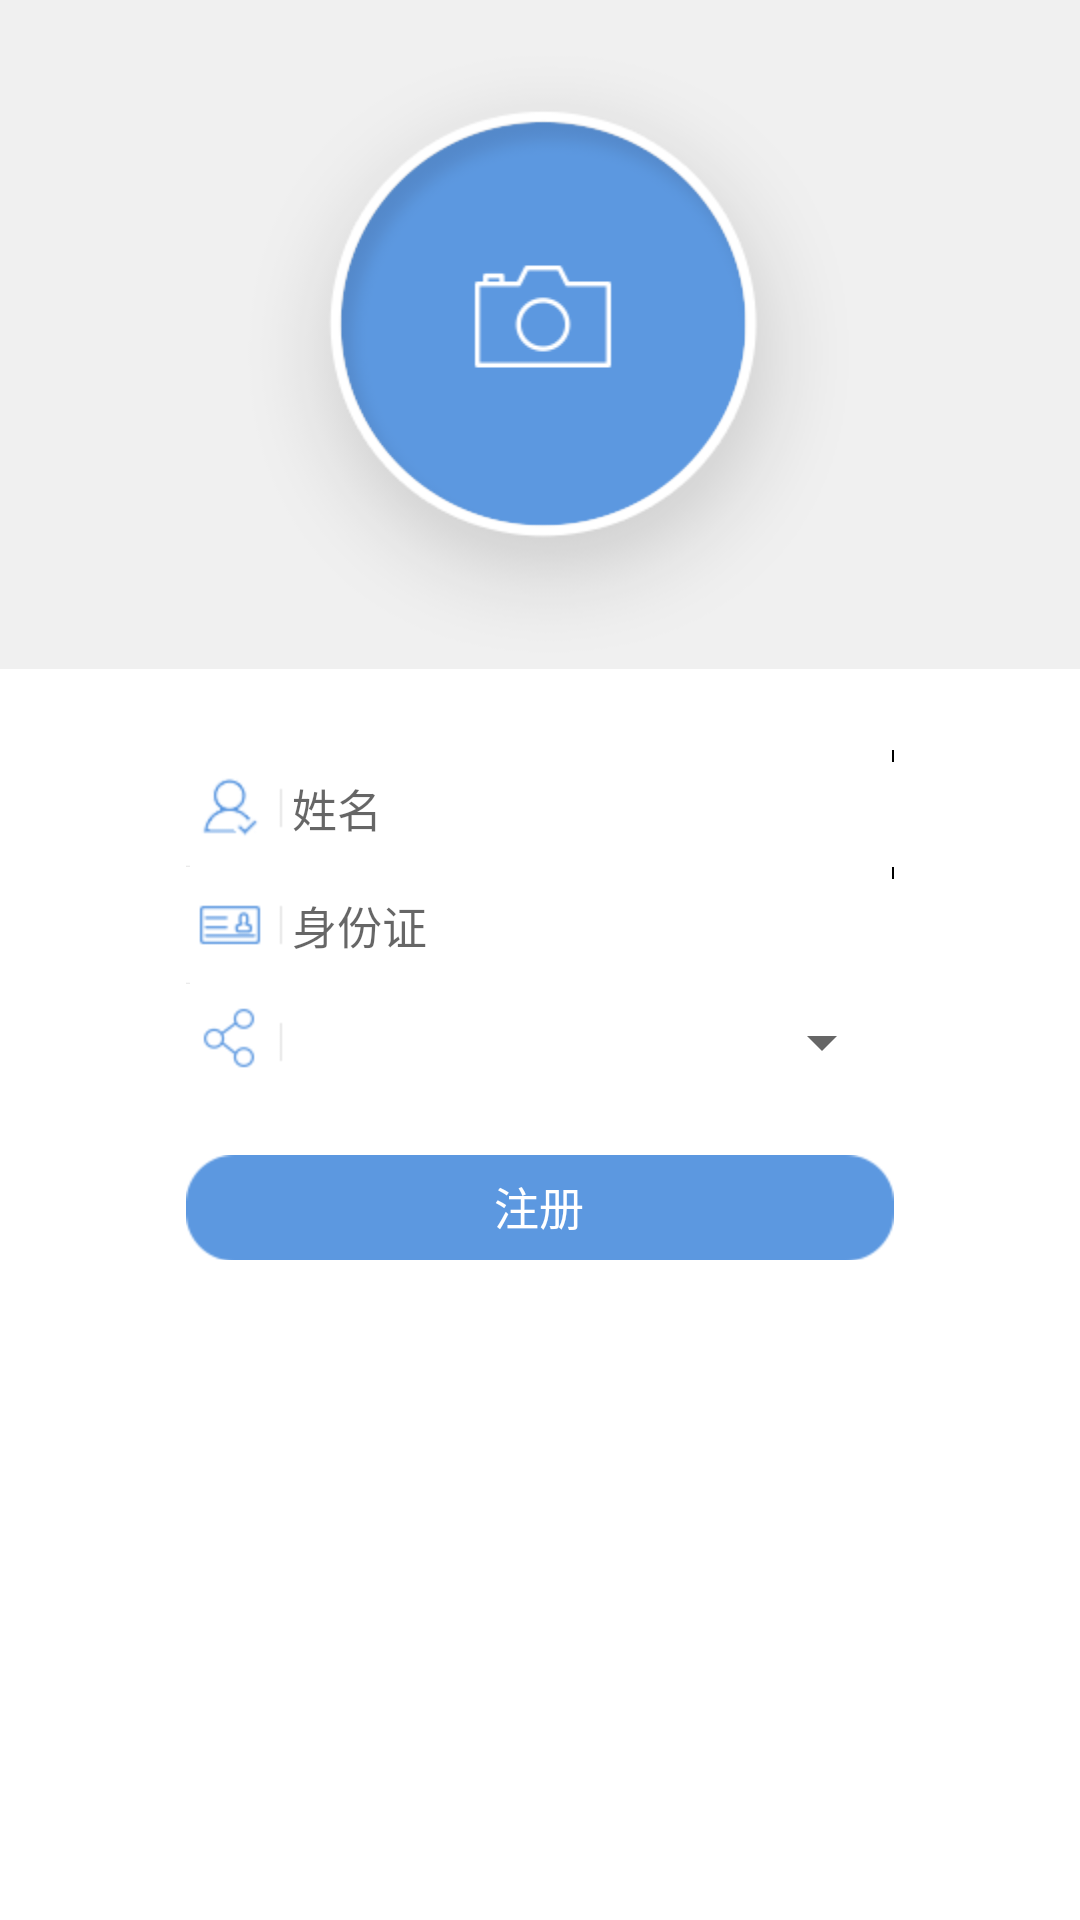

Here is an Android app screen rendered from its layout file. Give the layout XML and the strings, colors and styles it references.
<!-- AndroidManifest.xml: application theme CustomActionbar -->
<!-- res/layout/fragment_register.xml -->
<?xml version="1.0" encoding="utf-8"?>
<LinearLayout xmlns:android="http://schemas.android.com/apk/res/android"
    xmlns:tools="http://schemas.android.com/tools"
    android:id="@+id/main"
    android:layout_width="match_parent"
    android:layout_height="match_parent"
    android:background="@color/white"
    android:orientation="vertical">

    <ScrollView
        android:layout_width="match_parent"
        android:layout_height="match_parent">

        <LinearLayout
            android:layout_width="match_parent"
            android:layout_height="match_parent"
            android:orientation="vertical">

            <RelativeLayout
                android:layout_width="match_parent"
                android:layout_height="223dp"
                android:background="#f0f0f0">

                <FrameLayout
                    android:layout_width="wrap_content"
                    android:layout_height="wrap_content"
                    android:layout_centerHorizontal="true">

                    <ImageView
                        android:id="@+id/iv_select_photo"
                        android:layout_width="wrap_content"
                        android:layout_height="wrap_content"
                        android:background="@drawable/register_camera" />

                    <Button
                        android:id="@+id/iv_select_image"
                        android:layout_width="wrap_content"
                        android:layout_height="wrap_content"
                        android:background="@drawable/register_photo"
                        android:clickable="true" />
                </FrameLayout>
            </RelativeLayout>

            <ScrollView
                android:layout_width="match_parent"
                android:layout_height="wrap_content">

                <LinearLayout
                    android:layout_width="match_parent"
                    android:layout_height="match_parent"
                    android:layout_marginTop="27dp"
                    android:orientation="vertical"
                    android:paddingLeft="62dp"
                    android:paddingRight="62dp">

                    <EditText
                        android:id="@+id/edt_name"
                        android:layout_width="match_parent"
                        android:layout_height="39dp"
                        android:background="@drawable/register_text_background"
                        android:drawableLeft="@drawable/register_name_icon"
                        android:gravity="center_vertical"
                        android:hint="姓名"
                        android:textSize="15sp"
                        android:singleLine="true" />

                    <EditText
                        android:id="@+id/edt_idcard"
                        android:layout_width="match_parent"
                        android:layout_height="39dp"
                        android:background="@drawable/register_text_background"
                        android:digits="0123456789xyzXYZ"
                        android:drawableLeft="@drawable/register_idcard_icon"
                        android:gravity="center_vertical"
                        android:hint="身份证"
                        android:imeOptions="flagNoExtractUi"
                        android:textSize="15sp"
                        android:singleLine="true" />

                    <LinearLayout
                        android:layout_width="match_parent"
                        android:layout_height="39dp"
                        android:gravity="center_vertical"
                        android:orientation="horizontal">

                        <ImageView
                            android:layout_width="wrap_content"
                            android:layout_height="wrap_content"
                            android:layout_gravity="center"
                            android:background="@drawable/register_data_icon" />

                        <Spinner
                            android:id="@+id/spin_facedb"
                            android:layout_width="match_parent"
                            android:layout_height="wrap_content"
                            android:layout_gravity="center" />
                    </LinearLayout>

                    <Button
                        android:id="@+id/register_button"
                        android:layout_width="match_parent"
                        android:layout_height="35dp"
                        android:layout_marginBottom="30dp"
                        android:layout_marginTop="18dp"
                        android:background="@drawable/compare_button_selector"
                        android:text="注册"
                        android:textColor="@android:color/white"
                        android:textSize="15sp" />
                </LinearLayout>
            </ScrollView>
        </LinearLayout>
    </ScrollView>
</LinearLayout>
<!-- resources referenced by this layout -->
<resources>
  <color name="white">#ffffff</color>
  <!-- drawable compare_button_selector (drawable) -->
  <?xml version="1.0" encoding="utf-8"?>
  <selector xmlns:android="http://schemas.android.com/apk/res/android">
  
      <item android:drawable="@drawable/home_contrast_button_select" android:state_pressed="true"></item>
      <item android:drawable="@drawable/home_contrast_button" android:state_pressed="false"></item>
  
  </selector>
  <!-- drawable register_camera: png bitmap (drawable-hdpi, 8557 bytes) -->
  <!-- drawable register_data_icon (drawable) -->
  <?xml version="1.0" encoding="utf-8"?>
  <selector xmlns:android="http://schemas.android.com/apk/res/android">
  
      <item android:drawable="@drawable/register_data_select" android:state_pressed="true"></item>
      <item android:drawable="@drawable/register_data_select" android:state_focused="true"></item>
      <item android:drawable="@drawable/register_data"></item>
  
  </selector>
  <!-- drawable register_idcard_icon (drawable) -->
  <?xml version="1.0" encoding="utf-8"?>
  <selector xmlns:android="http://schemas.android.com/apk/res/android">
  
      <item android:drawable="@drawable/register_idcard_select" android:state_selected="true"></item>
      <item android:drawable="@drawable/register_idcard_select" android:state_pressed="true"></item>
      <item android:drawable="@drawable/register_idcard_select" android:state_focused="true"></item>
      <item android:drawable="@drawable/register_idcard"></item>
  
  </selector>
  <!-- drawable register_name_icon (drawable) -->
  <?xml version="1.0" encoding="utf-8"?>
  <selector xmlns:android="http://schemas.android.com/apk/res/android">
  
      <item android:drawable="@drawable/register_name_select" android:state_selected="true"></item>
      <item android:drawable="@drawable/register_name_select" android:state_pressed="true"></item>
      <item android:drawable="@drawable/register_name_select" android:state_focused="true"></item>
      <item android:drawable="@drawable/register_name"></item>
  
  </selector>
  <!-- drawable register_photo: png bitmap (drawable-hdpi, 15830 bytes) -->
  <!-- drawable register_text_background (drawable) -->
  <?xml version="1.0" encoding="utf-8"?>
  <selector xmlns:android="http://schemas.android.com/apk/res/android">
  
      <item android:drawable="@drawable/register_line_select" android:state_selected="true"></item>
      <item android:drawable="@drawable/register_line_select" android:state_pressed="true"></item>
      <item android:drawable="@drawable/register_line_select" android:state_focused="true"></item>
      <item android:drawable="@drawable/register_line"></item>
  
  </selector>
  <style name="CustomActionbar" parent="@style/Theme.AppCompat.Light.DarkActionBar">
          <item name="android:windowContentOverlay">@null</item>
          <item name="actionBarStyle">@style/ActionBar.Solid.Appbasetheme</item>
          <item name="android:actionBarStyle">@style/ActionBar.Solid.Appbasetheme</item>
      </style>
  <!-- drawable register_data_select: png bitmap (drawable-hdpi, 15588 bytes) -->
  <!-- drawable register_data: png bitmap (drawable-hdpi, 15590 bytes) -->
  <!-- drawable register_idcard_select: png bitmap (drawable-hdpi, 15360 bytes) -->
  <!-- drawable register_idcard: png bitmap (drawable-hdpi, 15365 bytes) -->
  <!-- drawable register_name_select: png bitmap (drawable-hdpi, 15792 bytes) -->
  <!-- drawable register_name: png bitmap (drawable-hdpi, 15798 bytes) -->
  <style name="ActionBar.Solid.Appbasetheme" parent="@style/Widget.AppCompat.Light.ActionBar.Solid">
          <item name="background">@color/actionbar_background</item>
          <item name="backgroundStacked">@color/orange</item>
          <item name="backgroundSplit">@color/actionbar_background</item>
      </style>
  <color name="actionbar_background">#5c98e0</color>
  <color name="orange">#fdae26</color>
</resources>
